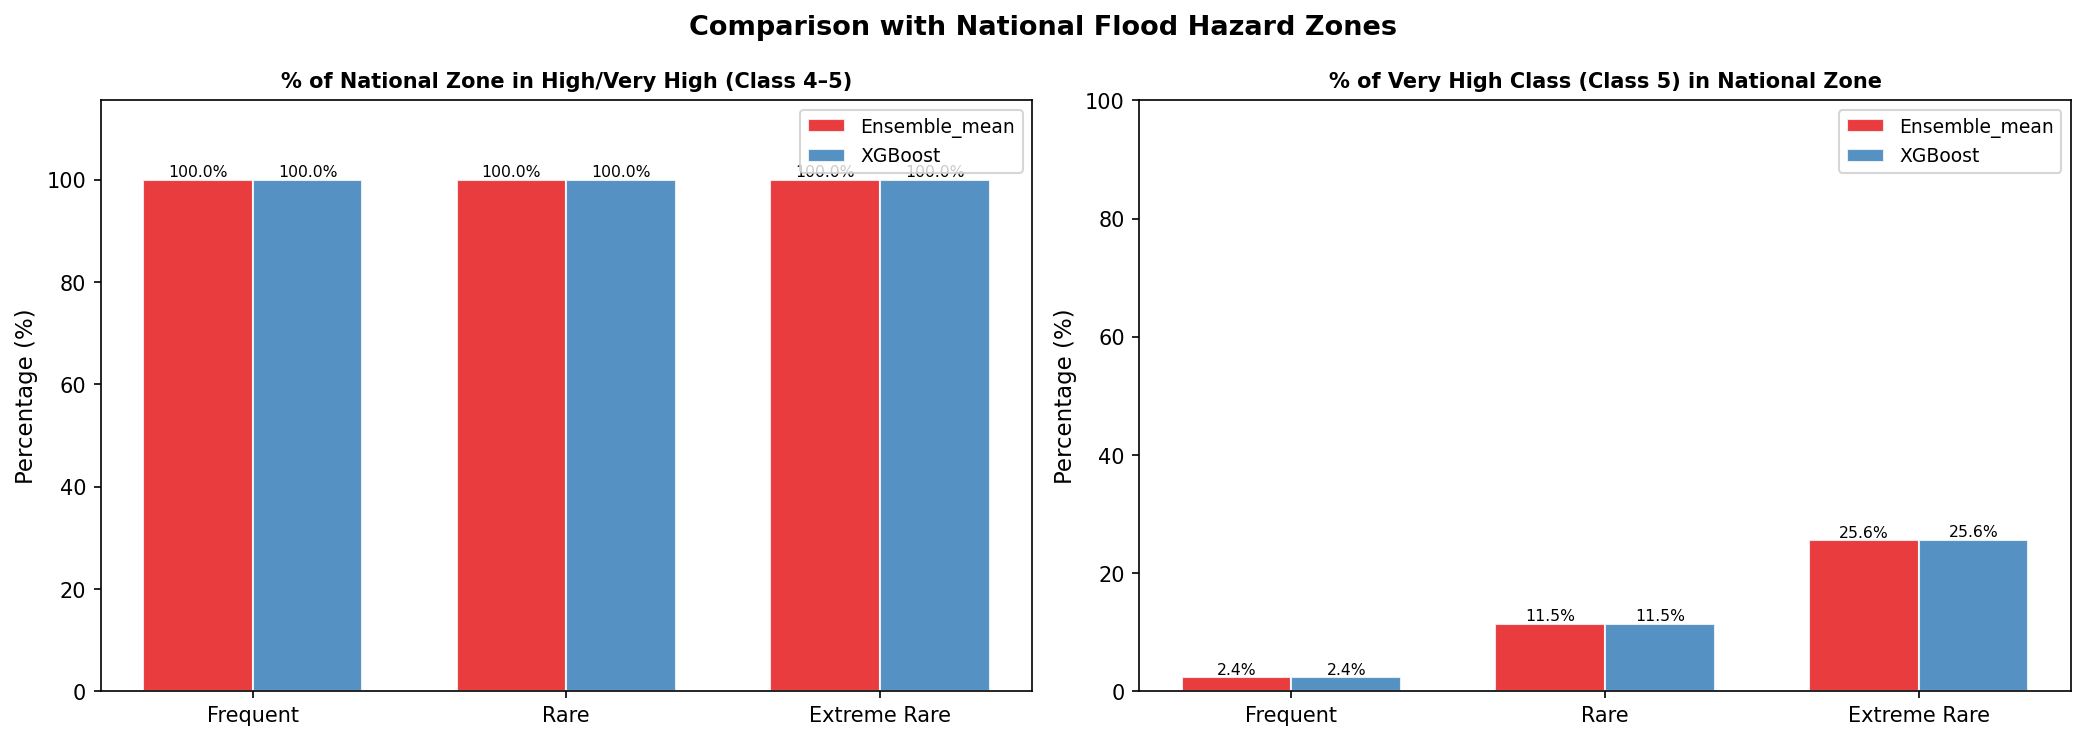

Data behind this chart, as committed beside it:
Model, Flood_Zone, Zone_Area_km2, Overlap_Cls4_5_km2, Pct_Zone_in_Cls4_5, VeryHigh_Area_km2, Pct_VeryHigh_in_Zone
Ensemble_mean, Frequent, 97.09, 97.09, 100.0, 4052, 2.4
Ensemble_mean, Rare, 464.9, 464.9, 100.0, 4052, 11.46
Ensemble_mean, Extreme_Rare, 1039, 1039, 100.0, 4052, 25.62
XGBoost, Frequent, 97.09, 97.09, 100.0, 4052, 2.4
XGBoost, Rare, 464.9, 464.9, 100.0, 4052, 11.47
XGBoost, Extreme_Rare, 1039, 1039, 100.0, 4052, 25.63
